Photos from the image-classification dataset "images" in the GitHub repository 2026-1-NCC5/Projeto10. Its 6 classes are: acucar, arroz, cafe, feijao, macarrao, outros.

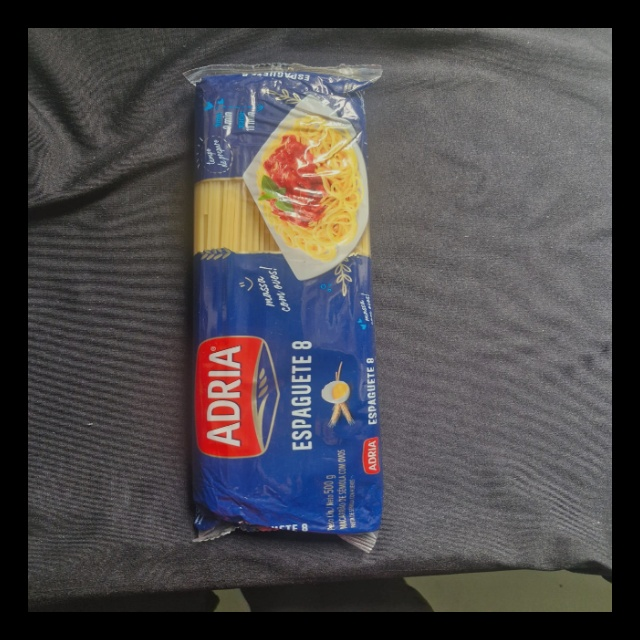
Label: outros

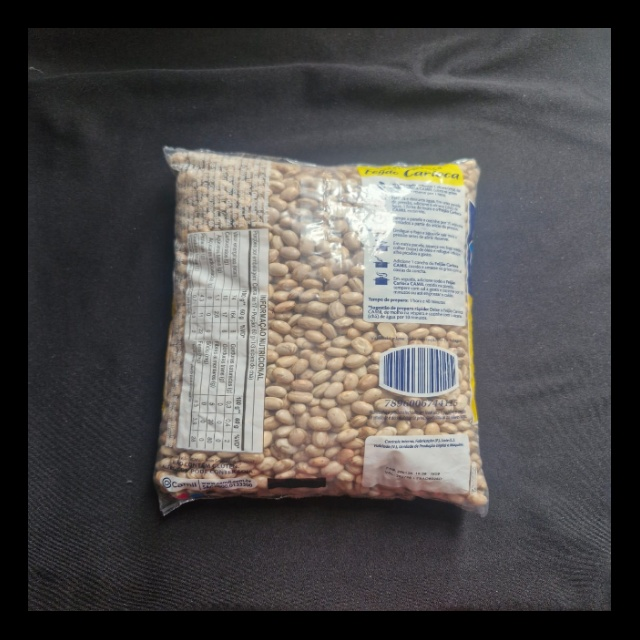
Label: feijao

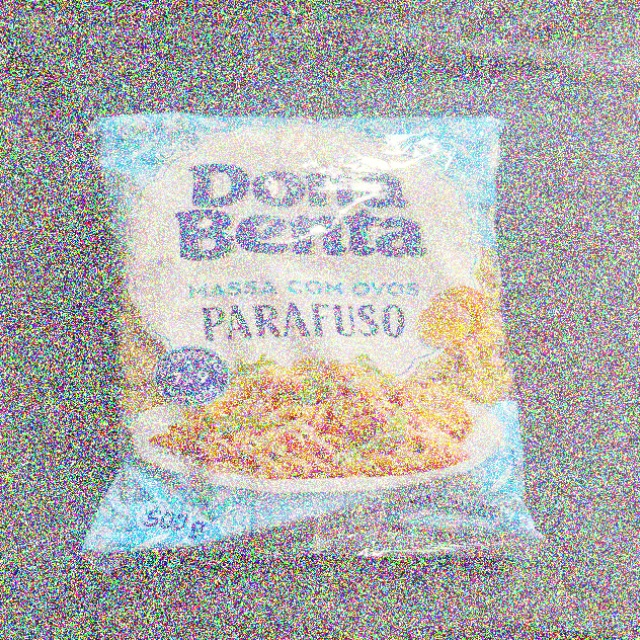
Label: outros

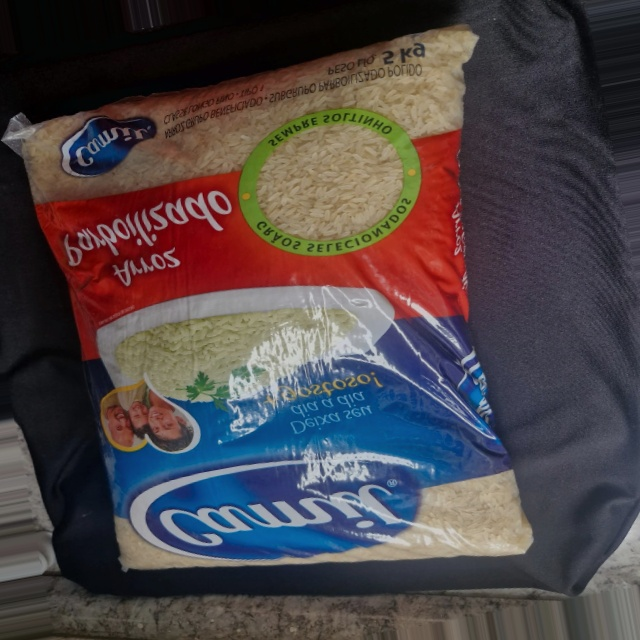
Label: arroz

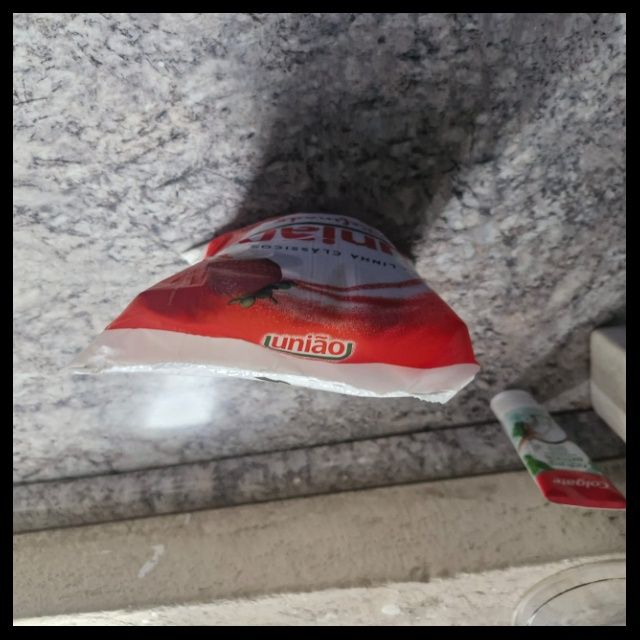
Label: outros

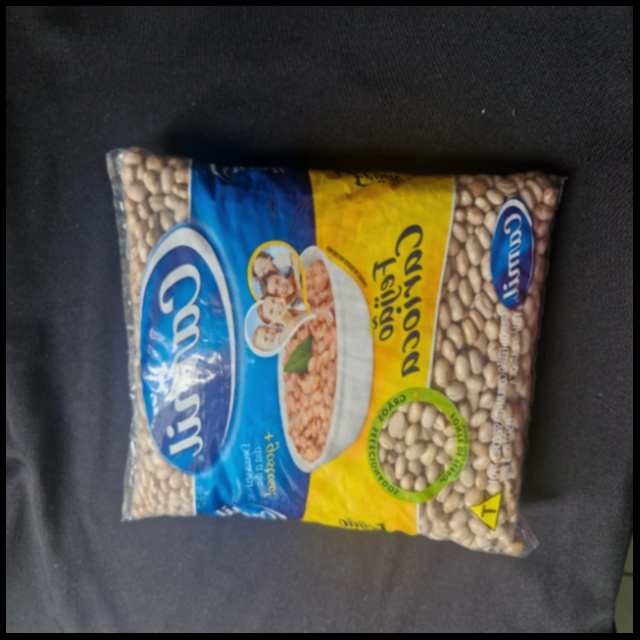
Label: feijao
